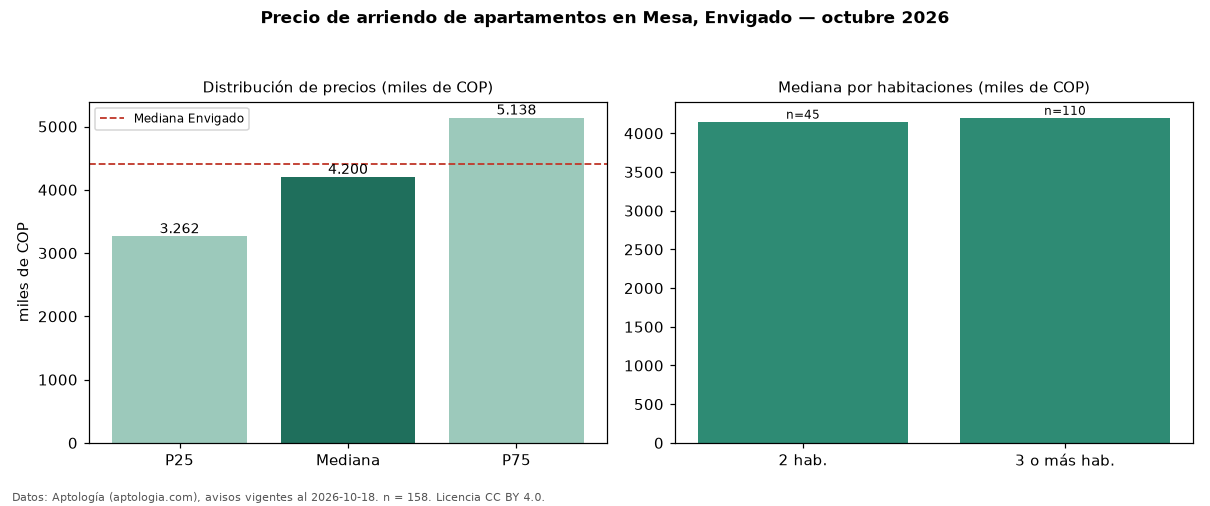

Values plotted in this chart, from the file beside it:
seccion, metrica, valor, moneda, n
precio, p25, 3262500, COP, 158
precio, mediana, 4200000, COP, 158
precio, p75, 5137500, COP, 158
precio, minimo, 1550000, COP, 158
precio, maximo, 15800000, COP, 158
m2, mediana_precio_m2, 43182, COP, 157
m2, area_mediana_m2, 100.0, m2, 157
banos, mediana_banos, 2.0, , 
parqueadero, pct_con_parqueadero, 91.3, %, 138
estrato, estrato_mas_frecuente, 5, , 158
habitaciones, 2, 4150000, COP, 45
habitaciones, 3+, 4200000, COP, 110
ciudad, mediana_ciudad_referencia, 4400000, COP, 
ciudad, mediana_m2_ciudad, 48864, COP, 
fuente, fecha_datos, 2026-10-18, , 
fuente, atribucion, https://www.aptologia.com/arriendo/envig…, , 
fuente, licencia, CC BY 4.0, , 
